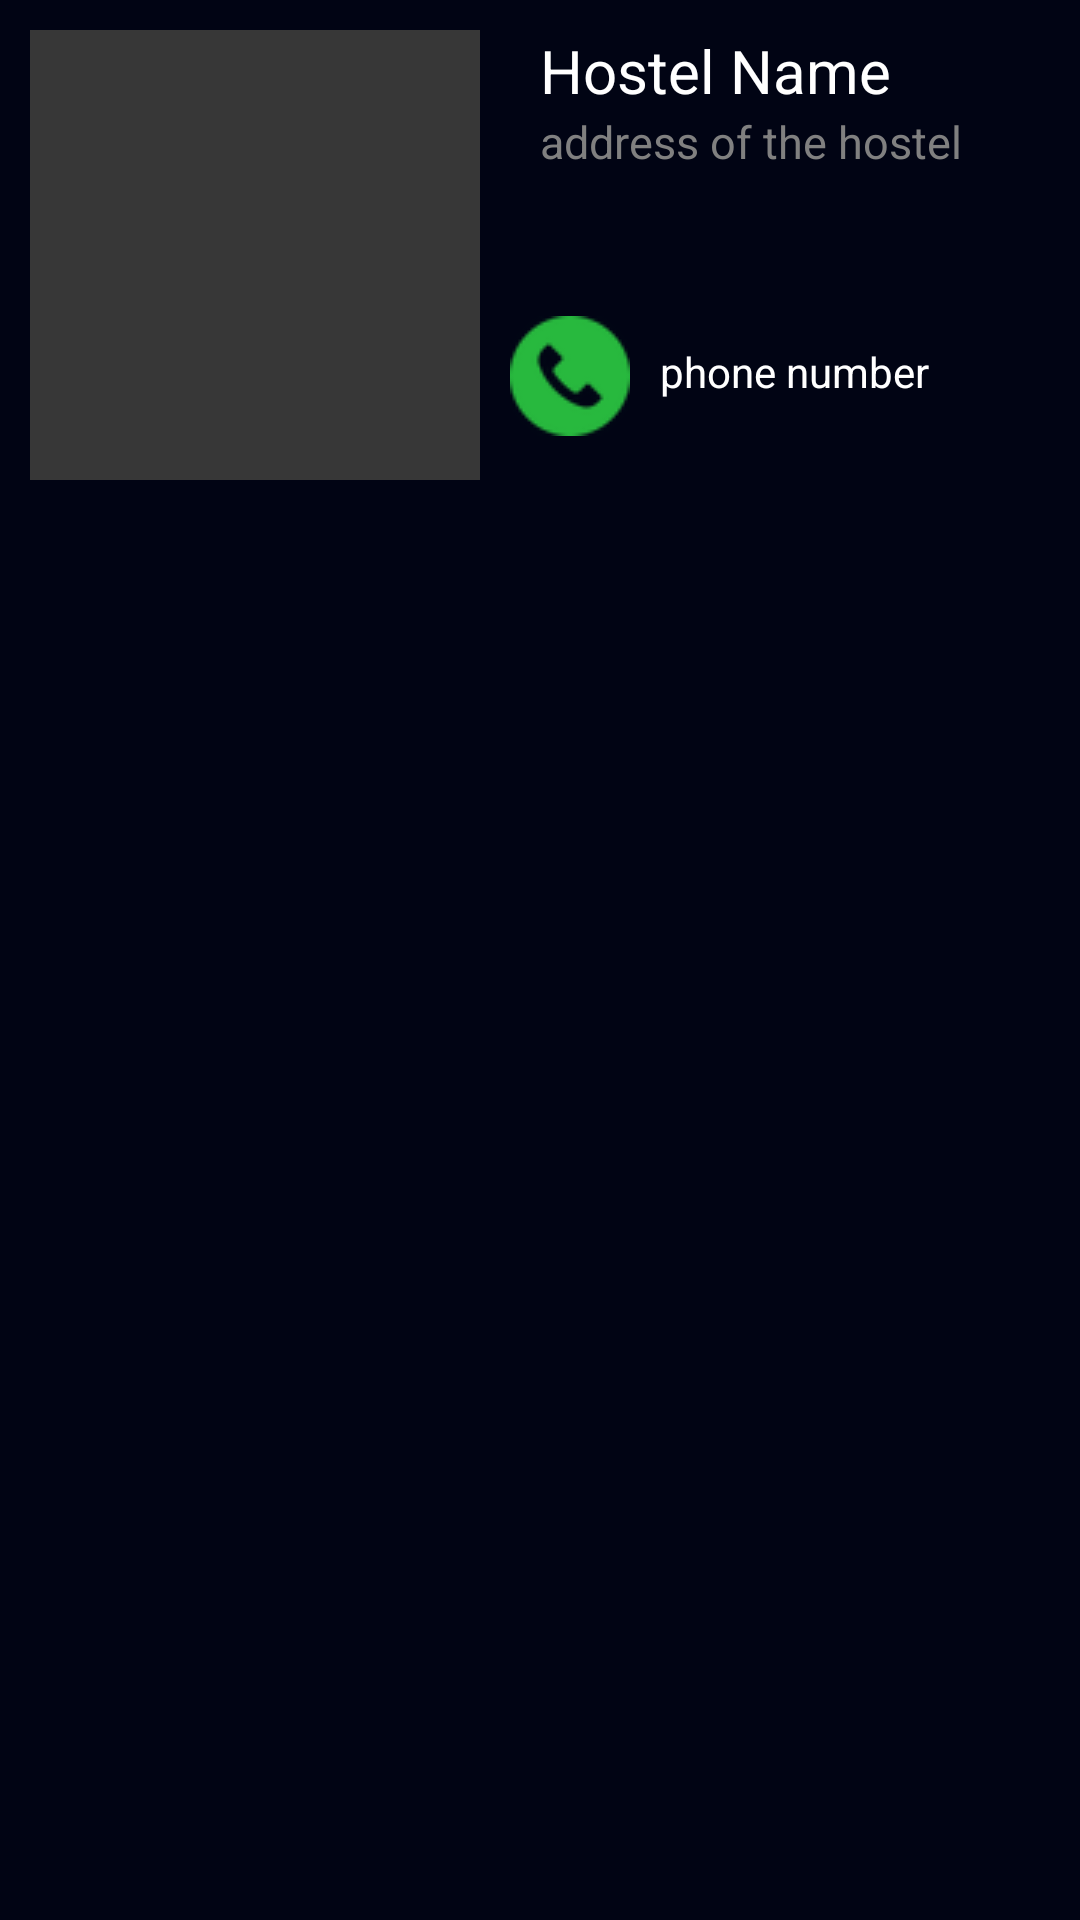

Reconstruct the res/layout file that produces this screen, plus the resources it refers to.
<!-- AndroidManifest.xml: application theme AppTheme -->
<!-- res/layout/hostel_row_students.xml -->
<?xml version="1.0" encoding="utf-8"?>
<LinearLayout xmlns:android="http://schemas.android.com/apk/res/android"
    android:orientation="vertical" android:layout_width="match_parent"
    android:layout_height="match_parent"
    android:background="#010414">

    <RelativeLayout
        android:layout_width="match_parent"
        android:layout_height="wrap_content"
        android:layout_marginHorizontal="10dp"
        android:layout_marginVertical="10dp">

        <ImageView
            android:id="@+id/stdHostelImageView"
            android:layout_width="150dp"
            android:layout_height="150dp"
            android:background="#373737"
            android:scaleType="fitXY">

        </ImageView>
        <TextView
            android:id="@+id/stdHostelName"
            android:layout_width="match_parent"
            android:layout_height="wrap_content"
            android:text="Hostel Name"
            android:layout_toRightOf="@+id/stdHostelImageView"
            android:textColor="#FFF"
            android:layout_marginLeft="20dp"
            android:textSize="20sp">

        </TextView>
        <TextView
            android:id="@+id/stdHostelAddress"
            android:layout_width="match_parent"
            android:layout_height="wrap_content"
            android:layout_below="@+id/stdHostelName"
            android:layout_toRightOf="@+id/stdHostelImageView"
            android:textColor="#808080"
            android:text="address of the hostel"
            android:textSize="15sp"
            android:layout_marginLeft="20dp">

        </TextView>

        <ImageButton
            android:id="@+id/stdPhoneBtn"
            style="?android:attr/borderlessButtonStyle"
            android:layout_width="40dp"
            android:layout_height="40dp"
            android:layout_below="@+id/stdHostelAddress"
            android:layout_marginLeft="10dp"
            android:layout_marginTop="48dp"
            android:layout_toRightOf="@+id/stdHostelImageView"
            android:src="@drawable/phonecall40">

        </ImageButton>
        <TextView
            android:id="@+id/stdPhoneNumber"
            android:layout_width="match_parent"
            android:layout_height="wrap_content"
            android:text="phone number"
            android:textColor="#FFF"
            android:layout_toRightOf="@+id/stdPhoneBtn"
            android:layout_below="@+id/stdHostelAddress"
            android:layout_marginTop="57dp"
            android:layout_marginLeft="10dp">

        </TextView>


    </RelativeLayout>

</LinearLayout>
<!-- resources referenced by this layout -->
<resources>
  <!-- drawable phonecall40: png bitmap (drawable, 2270 bytes) -->
  <style name="AppTheme" parent="Theme.AppCompat.Light.NoActionBar">
          
          <item name="colorPrimary">#171c33</item>
          <item name="colorPrimaryDark">#010414</item>
          <item name="colorAccent">@color/colorAccent</item>
      </style>
  <color name="colorAccent">#D81B60</color>
</resources>
